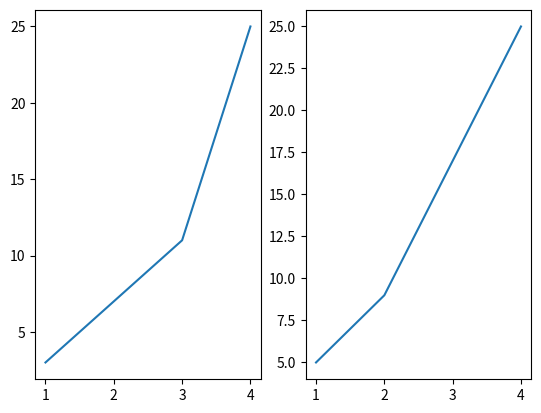

Generate this figure with matplotlib:
import matplotlib.pyplot as plt

figure = plt.figure()

ax1 = figure.add_subplot(1,2,1)
ax2 = figure.add_subplot(1,2,2)

ax1.plot([1,2,3,4], [3,7,11,25])
ax2.plot([1,2,3,4],[5,9,17,25])

figure.savefig("graphs.png", bbox_inches="tight")


plt.show()
